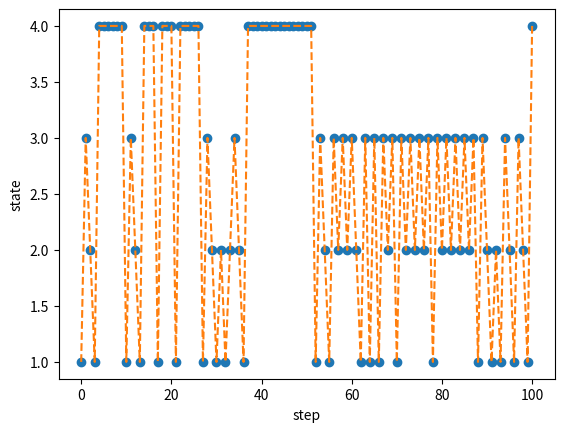

Python code for this plot:
"""
Chapter 3 - Monte Carlo Methods
Section 3.2.3 - Simulating Random Vectors and Processes (under 3.2 Monte Carlo Sampling)

Notes: notes/ch03-monte-carlo-methods/3.2-monte-carlo-sampling.md

TODO: transcribe the runnable code example(s) for this section here.
"""

import numpy as np
import matplotlib.pyplot as plt

# Example 3.6 (MCsim.py): simulate and plot a path of a 4-state Markov
# chain with transition matrix P, starting from state 1 (index 0).
n = 101
P = np.array([[0, 0.2, 0.5, 0.3],
              [0.5, 0, 0.5, 0],
              [0.3, 0.7, 0, 0],
              [0.1, 0, 0, 0.9]])
x = np.array(np.ones(n, dtype=int))
x[0] = 0
for t in range(0, n-1):
    x[t+1] = np.min(np.where(np.cumsum(P[x[t], :]) > np.random.rand()))
x = x + 1  # add 1 to all elements of the vector x (states are 1-4, not 0-3)
plt.plot(np.array(range(0, n)), x, 'o')
plt.plot(np.array(range(0, n)), x, '--')
plt.xlabel('step')
plt.ylabel('state')
plt.show()
